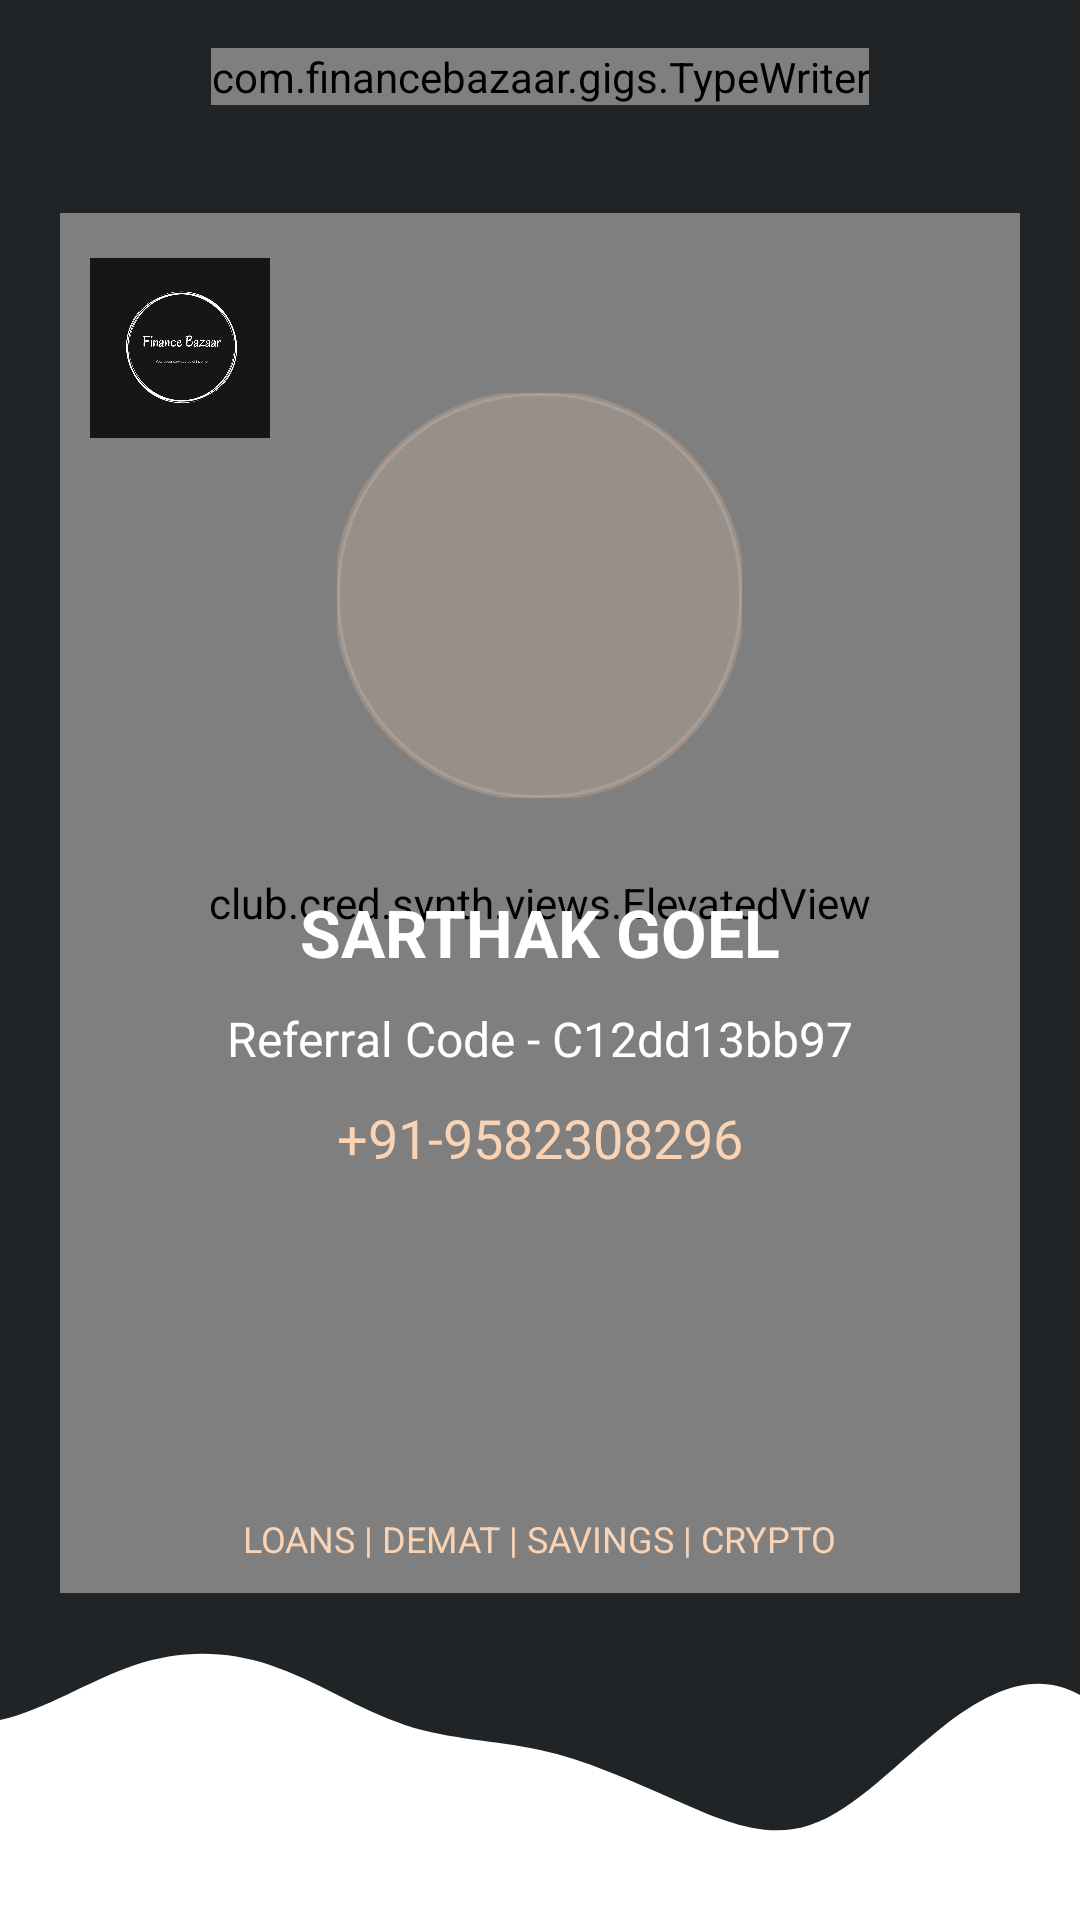

Reconstruct the res/layout file that produces this screen, plus the resources it refers to.
<!-- AndroidManifest.xml: application theme Theme.Synth -->
<!-- res/layout/activity_user_profile.xml -->
<?xml version="1.0" encoding="utf-8"?>
<androidx.constraintlayout.widget.ConstraintLayout xmlns:android="http://schemas.android.com/apk/res/android"
    xmlns:app="http://schemas.android.com/apk/res-auto"
    xmlns:tools="http://schemas.android.com/tools"
    android:layout_width="match_parent"
    android:layout_height="match_parent"
    tools:context=".user_profile">

    <com.financebazaar.gigs.TypeWriter
        android:id="@+id/type"
        android:layout_width="wrap_content"
        android:layout_height="wrap_content"
        android:layout_marginTop="16dp"
        android:text="Tap on the image to share"
        android:textColor="@color/copper_text_color"
        android:textSize="16sp"
        app:layout_constraintEnd_toEndOf="parent"
        app:layout_constraintStart_toStartOf="parent"
        app:layout_constraintTop_toTopOf="parent" />

    <RelativeLayout
        android:id="@+id/relative"
        android:layout_width="match_parent"
        android:layout_height="500dp"
        android:layout_marginTop="16dp"
        android:clipChildren="false"
        app:layout_constraintEnd_toEndOf="parent"
        app:layout_constraintStart_toStartOf="parent"
        app:layout_constraintTop_toBottomOf="@id/type">

        <club.cred.synth.views.ElevatedView
            android:layout_width="match_parent"
            android:layout_height="match_parent"
            android:layout_marginStart="20dp"
            android:layout_marginTop="20dp"
            android:layout_marginEnd="20dp"
            android:layout_marginBottom="20dp" />

        <ImageView
            android:layout_width="60dp"
            android:layout_height="30dp"
            android:scaleType="centerCrop"
            android:layout_marginTop="50dp"
            android:layout_marginStart="30dp"
            android:src="@mipmap/app_logo"/>

        <com.google.android.material.imageview.ShapeableImageView
            android:id="@+id/user_pic"
            android:layout_width="135dp"
            android:layout_height="135dp"
            android:layout_centerHorizontal="true"
            android:layout_marginTop="80dp"
            android:background="@color/copper_text_color_30"
            android:src="@drawable/person"
            app:shapeAppearanceOverlay="@style/roundedImageViewRounded"
            app:strokeColor="@color/copper_text_color_30"
            app:strokeWidth="2dp" />

        <TextView
            android:id="@+id/user_name"
            android:layout_width="wrap_content"
            android:layout_height="wrap_content"
            android:layout_below="@id/user_pic"
            android:layout_centerHorizontal="true"
            android:layout_marginTop="30dp"
            android:text="SARTHAK GOEL"
            android:textColor="@color/white"
            android:textSize="22sp"
            android:textStyle="bold" />

        <TextView
            android:id="@+id/user_code"
            android:layout_width="wrap_content"
            android:layout_height="wrap_content"
            android:layout_below="@id/user_name"
            android:layout_centerHorizontal="true"
            android:layout_marginTop="10dp"
            android:text="Referral Code - C12dd13bb97"
            android:textColor="@color/white"
            android:textSize="16sp" />

        <TextView
            android:id="@+id/user_number"
            android:layout_width="wrap_content"
            android:layout_height="wrap_content"
            android:layout_below="@id/user_code"
            android:layout_centerHorizontal="true"
            android:layout_marginStart="20dp"
            android:layout_marginTop="10dp"
            android:text="+91-9582308296"
            android:textColor="@color/copper_text_color"
            android:textSize="18sp" />

        <TextView
            android:layout_width="wrap_content"
            android:layout_height="wrap_content"
            android:layout_alignParentBottom="true"
            android:layout_centerHorizontal="true"
            android:layout_marginBottom="30dp"
            android:text="LOANS | DEMAT | SAVINGS | CRYPTO"
            android:textColor="@color/copper_text_color"
            android:textSize="12sp" />

    </RelativeLayout>

    <ImageView
        android:layout_width="match_parent"
        android:layout_height="100dp"
        android:scaleType="centerCrop"
        android:src="@drawable/ic_wave"
        app:layout_constraintBottom_toBottomOf="parent"/>

</androidx.constraintlayout.widget.ConstraintLayout>
<!-- resources referenced by this layout -->
<resources>
  <color name="copper_text_color">#f9d3b4</color>
  <color name="copper_text_color_30">#33f9d3b4</color>
  <color name="white">#FFFFFFFF</color>
  <!-- drawable ic_wave (drawable) -->
  <vector xmlns:android="http://schemas.android.com/apk/res/android"
      android:width="1440dp"
      android:height="320dp"
      android:viewportWidth="1440"
      android:viewportHeight="320">
    <path
        android:pathData="M0,96L24,101.3C48,107 96,117 144,106.7C192,96 240,64 288,48C336,32 384,32 432,48C480,64 528,96 576,112C624,128 672,128 720,138.7C768,149 816,171 864,192C912,213 960,235 1008,218.7C1056,203 1104,149 1152,112C1200,75 1248,53 1296,80C1344,107 1392,181 1416,218.7L1440,256L1440,320L1416,320C1392,320 1344,320 1296,320C1248,320 1200,320 1152,320C1104,320 1056,320 1008,320C960,320 912,320 864,320C816,320 768,320 720,320C672,320 624,320 576,320C528,320 480,320 432,320C384,320 336,320 288,320C240,320 192,320 144,320C96,320 48,320 24,320L0,320Z"
        android:fillColor="@color/white"/>
  </vector>
  <!-- mipmap app_logo: jpeg bitmap (mipmap-mdpi, 70645 bytes) -->
  <style name="roundedImageViewRounded">
          <item name="cornerFamily">rounded</item>
          <item name="cornerSize">49%</item>
      </style>
  <style name="Theme.Synth" parent="Theme.AppCompat.Light.NoActionBar">
          <item name="colorPrimary">@color/synth_color</item>
          <item name="colorPrimaryDark">@color/synth_color</item>
          <item name="android:statusBarColor">@color/synth_color</item>
          <item name="android:navigationBarColor">@color/synth_color</item>
          <item name="android:windowBackground">@color/synth_color</item>
          <item name="neuFlatButtonAppearance">@style/elevatedFlat_blueButton</item>
          <item name="dividerAppearance">@style/neuWhiteDivider</item>
      </style>
  <color name="synth_color">#212426</color>
  <style name="elevatedFlat_blueButton">
          <item name="neuButtonStartColor">#FF426bb6</item>
          <item name="neuButtonEndColor">#FF26458c</item>
          <item name="neuButtonBorder1StartColor">#FF5679c4</item>
          <item name="neuButtonBorder1EndColor">#FF1b2d5b</item>
          <item name="neuButtonBorder2StartColor">#FF366BD1</item>
          <item name="neuButtonBorder2EndColor">#FF18263E</item>
          <item name="neuButtonPressedDarkShadowColor">#80000000</item>
      </style>
  <style name="neuWhiteDivider">
          <item name="neuDividerStartColor">#FF212426</item>
          <item name="neuDividerMiddleColor">#FF2e3234</item>
          <item name="neuDividerEndColor">#FF212426</item>
      </style>
</resources>
